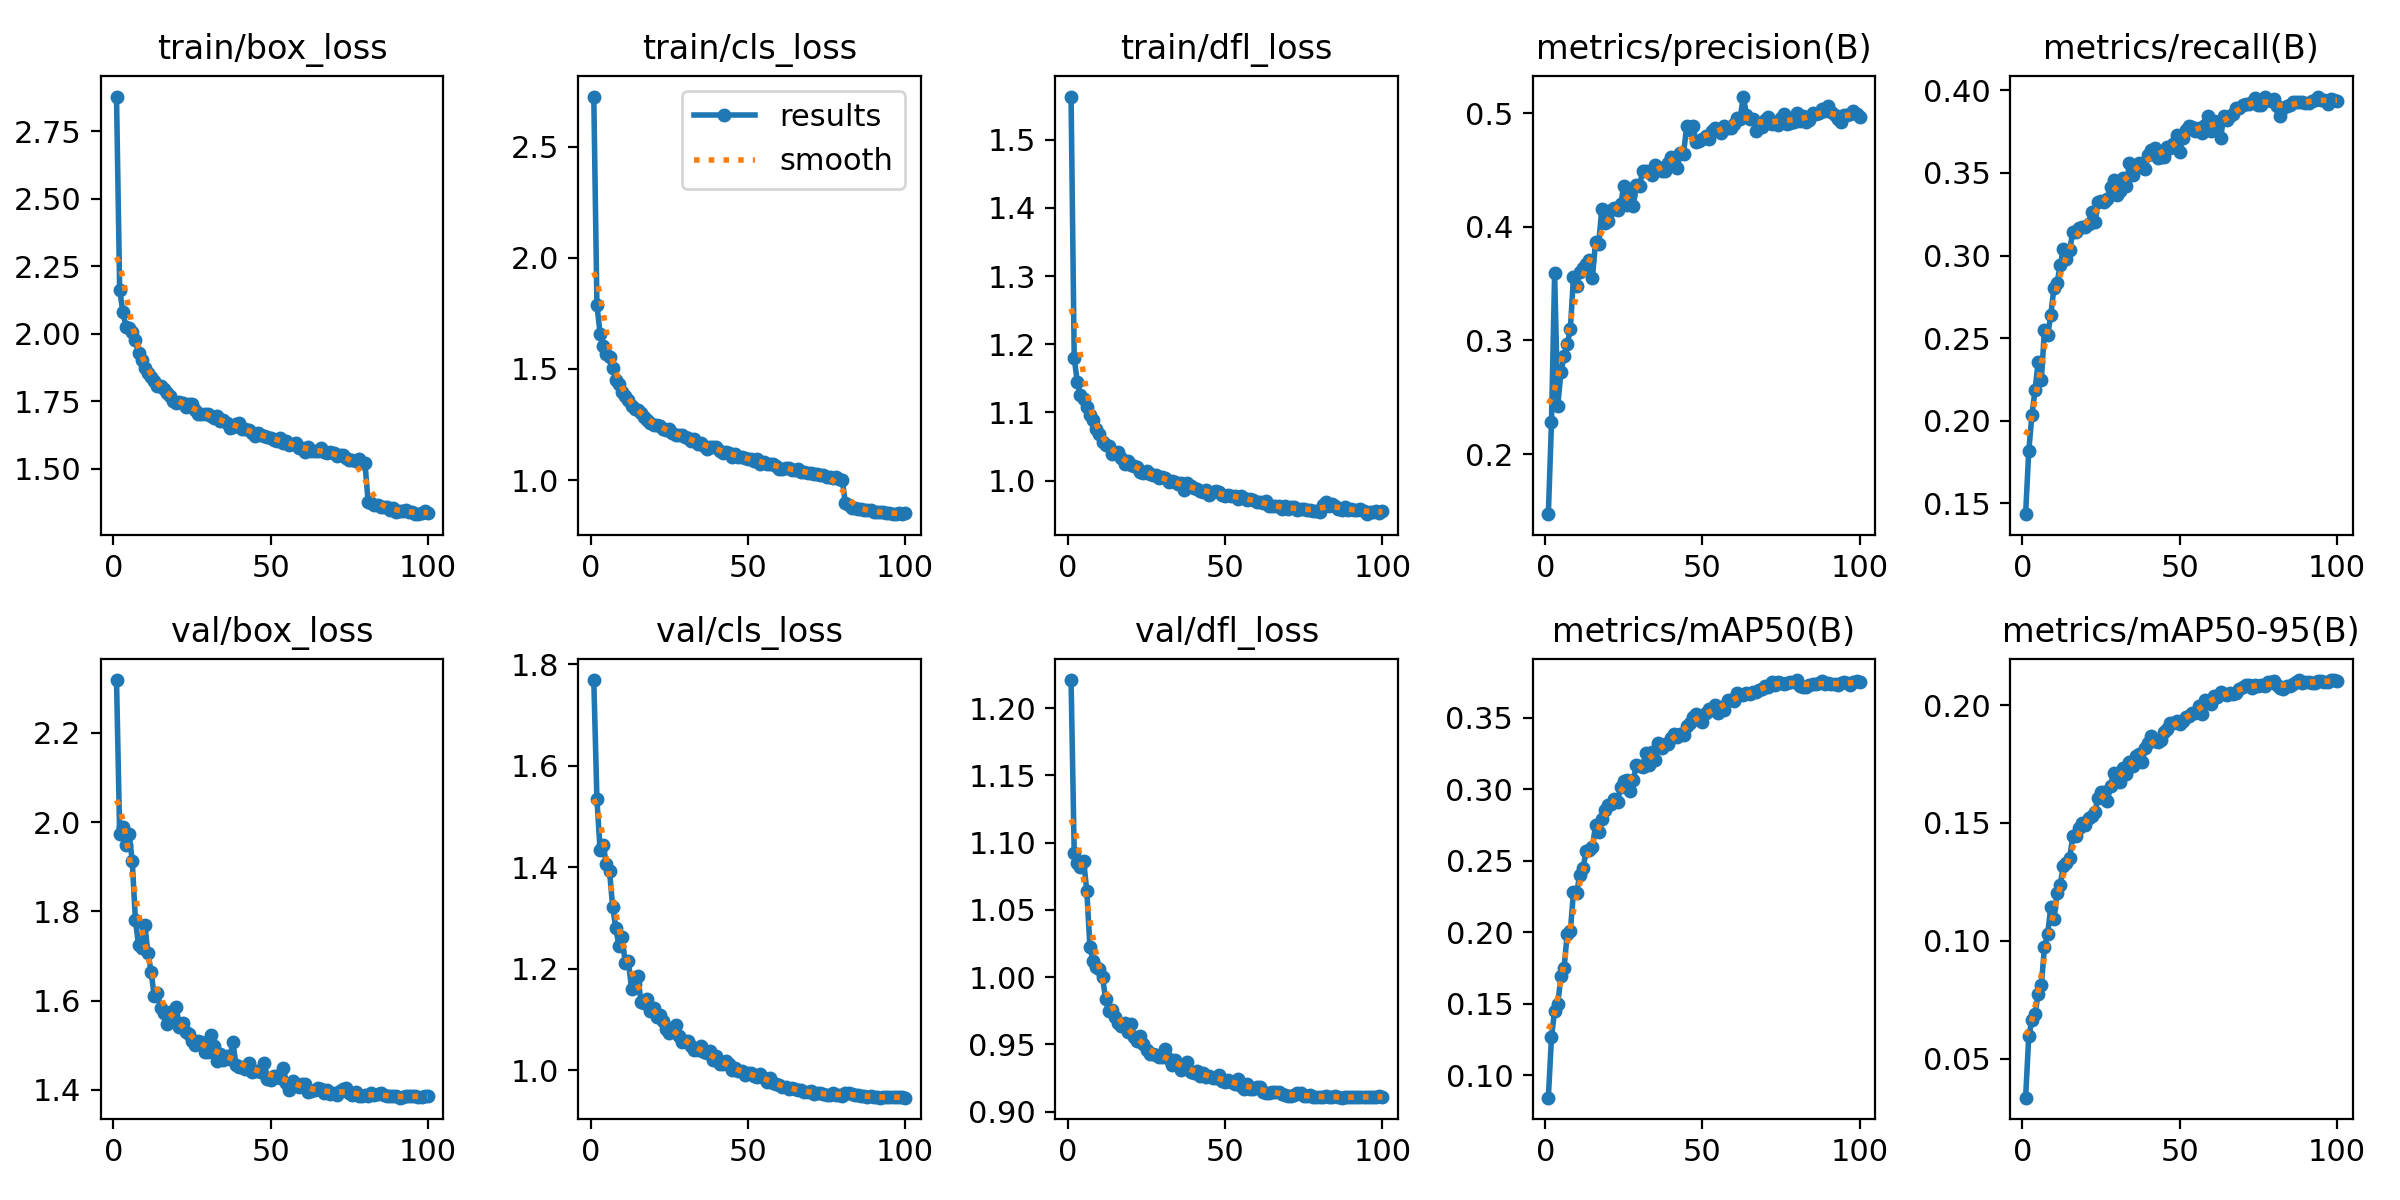

The data file committed next to this chart (first rows):
epoch, time, train/box_loss, train/cls_loss, train/dfl_loss, metrics/precision(B), metrics/recall(B), metrics/mAP50(B), metrics/mAP50-95(B), val/box_loss, val/cls_loss, val/dfl_loss, lr/pg0, lr/pg1, lr/pg2
1, 98.81, 2.878, 2.725, 1.563, 0.1471, 0.1435, 0.08446, 0.03354, 2.318, 1.769, 1.221, 0.001995, 0.001995, 0.08205
2, 193.3, 2.163, 1.788, 1.18, 0.2279, 0.1818, 0.1266, 0.05959, 1.974, 1.534, 1.093, 0.003994, 0.003994, 0.06405
3, 288.4, 2.082, 1.658, 1.144, 0.3591, 0.2033, 0.1453, 0.06626, 1.99, 1.434, 1.085, 0.005989, 0.005989, 0.04604
4, 383.5, 2.026, 1.603, 1.126, 0.2425, 0.2186, 0.1496, 0.06913, 1.948, 1.443, 1.082, 0.007977, 0.007977, 0.02803
5, 478.5, 2.022, 1.567, 1.12, 0.2719, 0.2357, 0.1696, 0.07753, 1.974, 1.406, 1.087, 0.009956, 0.009956, 0.01001
6, 573.9, 2.005, 1.554, 1.108, 0.2859, 0.225, 0.175, 0.08132, 1.913, 1.393, 1.064, 0.009939, 0.009939, 0.009939
7, 669.7, 1.976, 1.505, 1.096, 0.2966, 0.2551, 0.1988, 0.09739, 1.781, 1.322, 1.022, 0.009912, 0.009912, 0.009912
8, 765.5, 1.929, 1.449, 1.088, 0.3099, 0.2517, 0.2008, 0.1028, 1.725, 1.28, 1.012, 0.009881, 0.009881, 0.009881
9, 861.6, 1.903, 1.43, 1.076, 0.3561, 0.2639, 0.2282, 0.1144, 1.718, 1.245, 1.007, 0.009844, 0.009844, 0.009844
10, 957.8, 1.873, 1.396, 1.068, 0.3477, 0.2804, 0.2275, 0.1095, 1.77, 1.263, 1.006, 0.009803, 0.009803, 0.009803
11, 1054, 1.855, 1.379, 1.057, 0.3602, 0.2835, 0.2402, 0.1202, 1.707, 1.212, 1, 0.009758, 0.009758, 0.009758
12, 1150, 1.841, 1.359, 1.053, 0.3635, 0.294, 0.2446, 0.1237, 1.665, 1.216, 0.9835, 0.009707, 0.009707, 0.009707
13, 1247, 1.825, 1.335, 1.051, 0.367, 0.3037, 0.2565, 0.1318, 1.61, 1.16, 0.9748, 0.009652, 0.009652, 0.009652
14, 1343, 1.808, 1.318, 1.039, 0.3707, 0.2982, 0.2575, 0.1328, 1.618, 1.169, 0.9758, 0.009593, 0.009593, 0.009593
15, 1439, 1.806, 1.316, 1.041, 0.3546, 0.3031, 0.2593, 0.1352, 1.584, 1.185, 0.9704, 0.009529, 0.009529, 0.009529
16, 1535, 1.793, 1.302, 1.042, 0.3865, 0.3142, 0.2748, 0.1443, 1.572, 1.134, 0.9661, 0.00946, 0.00946, 0.00946
17, 1632, 1.78, 1.285, 1.033, 0.3849, 0.3143, 0.2703, 0.1443, 1.549, 1.132, 0.9637, 0.009388, 0.009388, 0.009388
18, 1728, 1.769, 1.271, 1.024, 0.4157, 0.3165, 0.279, 0.1477, 1.575, 1.141, 0.966, 0.009311, 0.009311, 0.009311
19, 1824, 1.752, 1.255, 1.029, 0.4038, 0.3171, 0.2857, 0.1498, 1.562, 1.117, 0.9595, 0.009229, 0.009229, 0.009229
20, 1920, 1.744, 1.246, 1.023, 0.4052, 0.3171, 0.2886, 0.1492, 1.587, 1.123, 0.9649, 0.009144, 0.009144, 0.009144
21, 2017, 1.748, 1.248, 1.022, 0.415, 0.3194, 0.2898, 0.152, 1.542, 1.105, 0.9553, 0.009055, 0.009055, 0.009055
22, 2113, 1.744, 1.244, 1.02, 0.4166, 0.3263, 0.293, 0.1529, 1.549, 1.108, 0.9526, 0.008961, 0.008961, 0.008961
23, 2209, 1.728, 1.229, 1.012, 0.4147, 0.3201, 0.2909, 0.1548, 1.531, 1.097, 0.9561, 0.008864, 0.008864, 0.008864
24, 2306, 1.738, 1.226, 1.011, 0.4199, 0.3324, 0.3018, 0.1606, 1.525, 1.082, 0.9502, 0.008763, 0.008763, 0.008763
25, 2402, 1.738, 1.228, 1.014, 0.4362, 0.3329, 0.306, 0.1632, 1.511, 1.074, 0.9456, 0.008658, 0.008658, 0.008658
26, 2498, 1.719, 1.212, 1.01, 0.4194, 0.3326, 0.3067, 0.163, 1.5, 1.08, 0.9426, 0.00855, 0.00855, 0.00855
27, 2594, 1.704, 1.201, 1.009, 0.4279, 0.3343, 0.2985, 0.1592, 1.51, 1.088, 0.9431, 0.008439, 0.008439, 0.008439
28, 2690, 1.704, 1.202, 1.008, 0.4186, 0.3414, 0.3061, 0.1658, 1.507, 1.068, 0.9425, 0.008323, 0.008323, 0.008323
29, 2786, 1.703, 1.202, 1.003, 0.4369, 0.3456, 0.3169, 0.171, 1.484, 1.056, 0.9407, 0.008205, 0.008205, 0.008205
30, 2882, 1.701, 1.192, 1.006, 0.4363, 0.3369, 0.3165, 0.1706, 1.486, 1.057, 0.941, 0.008084, 0.008084, 0.008084
31, 2978, 1.696, 1.19, 1.003, 0.4493, 0.3393, 0.3152, 0.1672, 1.522, 1.057, 0.9468, 0.00796, 0.00796, 0.00796
32, 3074, 1.686, 1.175, 0.9978, 0.4495, 0.3467, 0.3254, 0.1734, 1.498, 1.048, 0.9392, 0.007832, 0.007832, 0.007832
33, 3170, 1.696, 1.187, 1, 0.4482, 0.342, 0.317, 0.1708, 1.465, 1.039, 0.9349, 0.007702, 0.007702, 0.007702
34, 3265, 1.678, 1.162, 0.9971, 0.4454, 0.3559, 0.326, 0.1757, 1.481, 1.04, 0.9382, 0.00757, 0.00757, 0.00757
35, 3362, 1.68, 1.168, 0.9948, 0.4548, 0.3489, 0.3206, 0.1743, 1.468, 1.047, 0.9344, 0.007435, 0.007435, 0.007435
36, 3457, 1.67, 1.155, 0.996, 0.4523, 0.3538, 0.3319, 0.1785, 1.476, 1.036, 0.9314, 0.007297, 0.007297, 0.007297
37, 3554, 1.651, 1.14, 0.9865, 0.4492, 0.3561, 0.3284, 0.1792, 1.469, 1.034, 0.9334, 0.007158, 0.007158, 0.007158
38, 3650, 1.656, 1.15, 0.996, 0.4489, 0.3538, 0.3317, 0.1758, 1.507, 1.038, 0.9372, 0.007016, 0.007016, 0.007016
39, 3746, 1.664, 1.147, 0.9918, 0.4566, 0.3521, 0.3312, 0.1816, 1.456, 1.02, 0.9299, 0.006872, 0.006872, 0.006872
40, 3842, 1.668, 1.15, 0.9894, 0.4616, 0.3608, 0.3356, 0.1839, 1.451, 1.027, 0.9289, 0.006727, 0.006727, 0.006727
41, 3938, 1.648, 1.132, 0.9879, 0.4603, 0.3641, 0.3386, 0.187, 1.452, 1.012, 0.9301, 0.00658, 0.00658, 0.00658
42, 4034, 1.646, 1.124, 0.9846, 0.4519, 0.365, 0.3364, 0.1846, 1.447, 1.012, 0.9268, 0.006431, 0.006431, 0.006431
43, 4130, 1.642, 1.126, 0.9837, 0.4654, 0.3589, 0.3386, 0.1843, 1.461, 1.018, 0.9288, 0.006281, 0.006281, 0.006281
44, 4225, 1.633, 1.122, 0.9864, 0.4645, 0.3597, 0.3381, 0.1852, 1.441, 1.013, 0.9257, 0.00613, 0.00613, 0.00613
45, 4321, 1.621, 1.105, 0.9792, 0.489, 0.3593, 0.3442, 0.1883, 1.442, 0.9994, 0.9264, 0.005978, 0.005978, 0.005978
46, 4416, 1.633, 1.119, 0.9827, 0.485, 0.3656, 0.3465, 0.1897, 1.442, 1.004, 0.9252, 0.005824, 0.005824, 0.005824
47, 4512, 1.624, 1.103, 0.9842, 0.4884, 0.3652, 0.3504, 0.1922, 1.441, 0.9991, 0.9254, 0.00567, 0.00567, 0.00567
48, 4608, 1.622, 1.105, 0.9828, 0.4751, 0.3674, 0.3524, 0.1922, 1.459, 0.9984, 0.9275, 0.005516, 0.005516, 0.005516
49, 4704, 1.619, 1.097, 0.9792, 0.4755, 0.3728, 0.3512, 0.1931, 1.425, 0.9907, 0.9228, 0.005361, 0.005361, 0.005361
50, 4800, 1.615, 1.096, 0.977, 0.4771, 0.3629, 0.3468, 0.1918, 1.423, 0.9939, 0.9224, 0.005205, 0.005205, 0.005205
51, 4895, 1.607, 1.093, 0.9785, 0.4798, 0.3709, 0.3532, 0.1934, 1.432, 0.9937, 0.9237, 0.00505, 0.00505, 0.00505
52, 4991, 1.601, 1.084, 0.9768, 0.4778, 0.3762, 0.3558, 0.1949, 1.432, 0.9878, 0.9218, 0.004895, 0.004895, 0.004895
53, 5087, 1.614, 1.096, 0.9776, 0.4841, 0.3784, 0.3553, 0.1954, 1.426, 0.9861, 0.9203, 0.004739, 0.004739, 0.004739
54, 5183, 1.595, 1.074, 0.9732, 0.4874, 0.3777, 0.3587, 0.1966, 1.45, 0.9929, 0.9241, 0.004584, 0.004584, 0.004584
55, 5278, 1.604, 1.083, 0.9767, 0.4846, 0.3752, 0.3534, 0.1968, 1.417, 0.9841, 0.9188, 0.00443, 0.00443, 0.00443
56, 5374, 1.588, 1.073, 0.9744, 0.4823, 0.3774, 0.3574, 0.1995, 1.4, 0.9769, 0.9171, 0.004276, 0.004276, 0.004276
57, 5470, 1.59, 1.073, 0.9707, 0.4887, 0.374, 0.3552, 0.1963, 1.419, 0.9841, 0.9207, 0.004122, 0.004122, 0.004122
58, 5566, 1.595, 1.073, 0.9736, 0.4869, 0.3791, 0.3621, 0.202, 1.41, 0.9739, 0.9173, 0.00397, 0.00397, 0.00397
59, 5661, 1.578, 1.061, 0.9711, 0.4868, 0.3845, 0.3622, 0.2017, 1.407, 0.9735, 0.9171, 0.003819, 0.003819, 0.003819
60, 5757, 1.575, 1.052, 0.9691, 0.4904, 0.3756, 0.3615, 0.2006, 1.414, 0.9705, 0.9184, 0.003669, 0.003669, 0.003669
... 40 more rows
